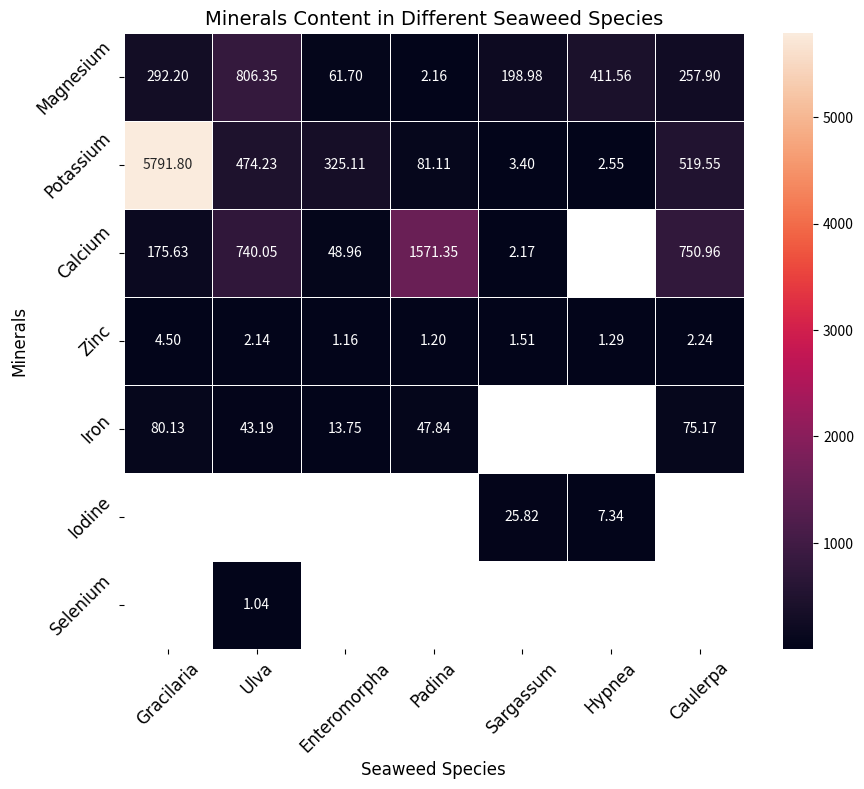

Recreate this plot in Python. (Note: this script raises an exception after producing the figure.)
#!/usr/bin/env python
# coding: utf-8

# In[10]:


import seaborn as sns
import matplotlib.pyplot as plt
import pandas as pd

# Your data
data = {
    'Minerals': ['Magnesium', 'Potassium', 'Calcium', 'Zinc', 'Iron', 'Iodine', 'Selenium'],
    'Gracilaria': [292.2, 5791.8, 175.63, 4.5, 80.13, None, None],
    'Ulva': [806.35, 474.23, 740.05, 2.14, 43.19, None, 1.04],
    'Enteromorpha': [61.7, 325.11, 48.96, 1.16, 13.75, None, None],
    'Padina': [2.16, 81.11, 1571.35, 1.2, 47.84, None, None],
    'Sargassum': [198.98, 3.4, 2.17, 1.51, None, 25.82, None],
    'Hypnea': [411.56, 2.55, None, 1.29, None, 7.34, None],
    'Caulerpa': [257.90, 519.55, 750.96, 2.24, 75.17, None, None]
}

df = pd.DataFrame(data)

# Create a heat map with specified font settings
plt.figure(figsize=(10, 8))
sns.heatmap(df.set_index('Minerals'), cmap='rocket', annot=True, fmt=".2f", linewidths=.5)

# Set title and axis labels with specified font settings
plt.title('Minerals Content in Different Seaweed Species', fontsize=14, fontname='Times New Roman')
plt.xlabel('Seaweed Species', fontsize=12, fontname='Times New Roman')
plt.ylabel('Minerals', fontsize=12, fontname='Times New Roman')

# Set the tick labels' font settings
plt.xticks(fontsize=12, fontname='Times New Roman',rotation=45)
plt.yticks(fontsize=12, fontname='Times New Roman',rotation=45)

# Save the figure as a PNG file
plt.savefig('seaweed_heatmap.png', dpi=300, bbox_inches='tight')

# Show the heatmap
plt.show()


# In[9]:


import seaborn as sns
import matplotlib.pyplot as plt
import pandas as pd
import numpy as np

# Your data with None values
data = {
    "Fatty Acid": ['MUFA', 'SFA', 'PUFA', 'EPA', 'DHA'],
    'Gracilaria': [None, None, None, None, None],
    'Ulva': [12.69, 60.47, 14.64, 1.1, 0.66],
    'Enteromorpha': [24.8, 60.6, 14.8, 0.3, None],
    'Padina': [12.68, 16.37, 21.89, None, None],
    'Sargassum': [17.71, 61.63, 10.13, None, None],
    'Hypnea': [8.41, 64.12, 4.75, None, None],
    'Caulerpa': [20.02, 41.00, 16.75, None, None]
}

# Convert data to DataFrame
df = pd.DataFrame(data)

# Replace None with np.nan to handle missing data
df = df.replace({None: np.nan})

# Create a heatmap, hiding cells with missing data
plt.figure(figsize=(10, 8))
sns.heatmap(df.set_index("Fatty Acid"), cmap='mako', annot=True, fmt=".2f", linewidths=.5, mask=df.set_index("Fatty Acid").isnull())

# Set title and axis labels with specified font settings
plt.title('Fatty Acid Content in Different Seaweed Species', fontsize=14, fontname='Times New Roman')
plt.xlabel('Seaweed Species', fontsize=12, fontname='Times New Roman')
plt.ylabel("Fatty Acid", fontsize=12, fontname='Times New Roman')

# Set the tick labels' font settings
plt.xticks(fontsize=12, fontname='Times New Roman',rotation=45)
plt.yticks(fontsize=12, fontname='Times New Roman',rotation=45)

# Save the figure as a PNG file
plt.savefig('seaweed_Fatty Acid_heatmap.png', dpi=300, bbox_inches='tight')

# Show the heatmap
plt.show()


# In[1]:


import seaborn as sns
import matplotlib.pyplot as plt
import pandas as pd
import numpy as np

# Your data with some missing values
data = {
    "Seaweed Species": ['Caulerpa', 'Ulva', 'Gracilaria', 'Enteromorpha', 'Padina', 'Sargassum', 'Hypnea'],
    'Histidine': [20.22,15.8,5, None,None,None,6.4],
    'Iso-Leucine': [28.96,17.6,10, None, 1.05, None,42.1],
    'Leucine': [48.27, 43.42, 15.1, None, 3.66, None, 45.6],
    'Lysine': [36.75, 27.84, 10.3, None, 2.98, None, 84.8],
    'Methionine': [12.71, 5.97, 6.6, None, None, None, 16.2],
    'Tryptophan': [0.45, None, None, None, None, None, None],
    'Valine': [41.27, 33.8, 10.8, None, 1.15, None, 55.8],
    'Threonine': [35.9, 26.41, 11.6, None, 1.319, None, 62.7],
    'Phenylalanine': [32.61, 27.52, 11.7,None , None, None,32.9],
}

# Convert data to DataFrame
df = pd.DataFrame(data)

# Replace None with np.nan to handle missing data
df = df.replace({None: np.nan})

# Set the 'Seaweed Species' column as the index
df.set_index('Seaweed Species', inplace=True)

# Create a heatmap, hiding cells with missing data
plt.figure(figsize=(12, 8))
sns.heatmap(df, cmap='viridis', annot=True, fmt=".2f", linewidths=.5, mask=df.isnull(), cbar_kws={'label': 'Amino Acid Concentration'})

# Set title and axis labels
plt.title('Amino Acid Content in Different Seaweed Species', fontsize=16, fontname='Times New Roman')
plt.xlabel('Amino Acids', fontsize=14, fontname='Times New Roman')
plt.ylabel('Seaweed Species', fontsize=14, fontname='Times New Roman')

# Set the tick labels' font settings
plt.xticks(fontsize=12, fontname='Times New Roman', rotation=45)
plt.yticks(fontsize=12, fontname='Times New Roman',rotation=45)
# Save the figure as a PNG file
plt.savefig('seaweed_Amino Acid_heatmap.png', dpi=300, bbox_inches='tight')

# Show the heatmap
plt.show()


# In[ ]:




